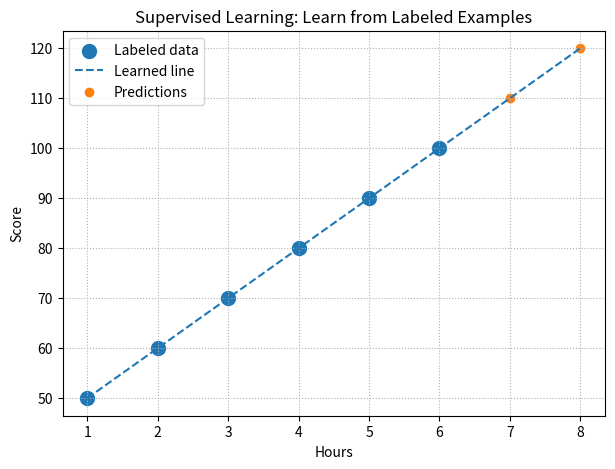

The matplotlib source for this figure:
import numpy as np
import matplotlib.pyplot as plt

# "Flashcards": hours (x) with known scores (y) → learn line y = m x + b
x = np.array([1,2,3,4,5,6], dtype=float)
y = np.array([50,60,70,80,90,100], dtype=float)

# Fit with a simple best-fit line (polyfit degree 1)
m, b = np.polyfit(x, y, 1)
print(f"Learned line (supervised): y = {m:.2f}*x + {b:.2f}")

# Predict new
x_new = np.array([7,8])
y_pred = m*x_new + b
print("Predictions:", dict(zip(x_new, y_pred)))

plt.figure(figsize=(7,5))
plt.scatter(x, y, s=100, label="Labeled data")
xs = np.linspace(1,8,50)
plt.plot(xs, m*xs + b, linestyle="--", label="Learned line")
plt.scatter(x_new, y_pred, label="Predictions")
plt.title("Supervised Learning: Learn from Labeled Examples")
plt.xlabel("Hours"); plt.ylabel("Score"); plt.grid(True, linestyle=":"); plt.legend()
plt.show()
